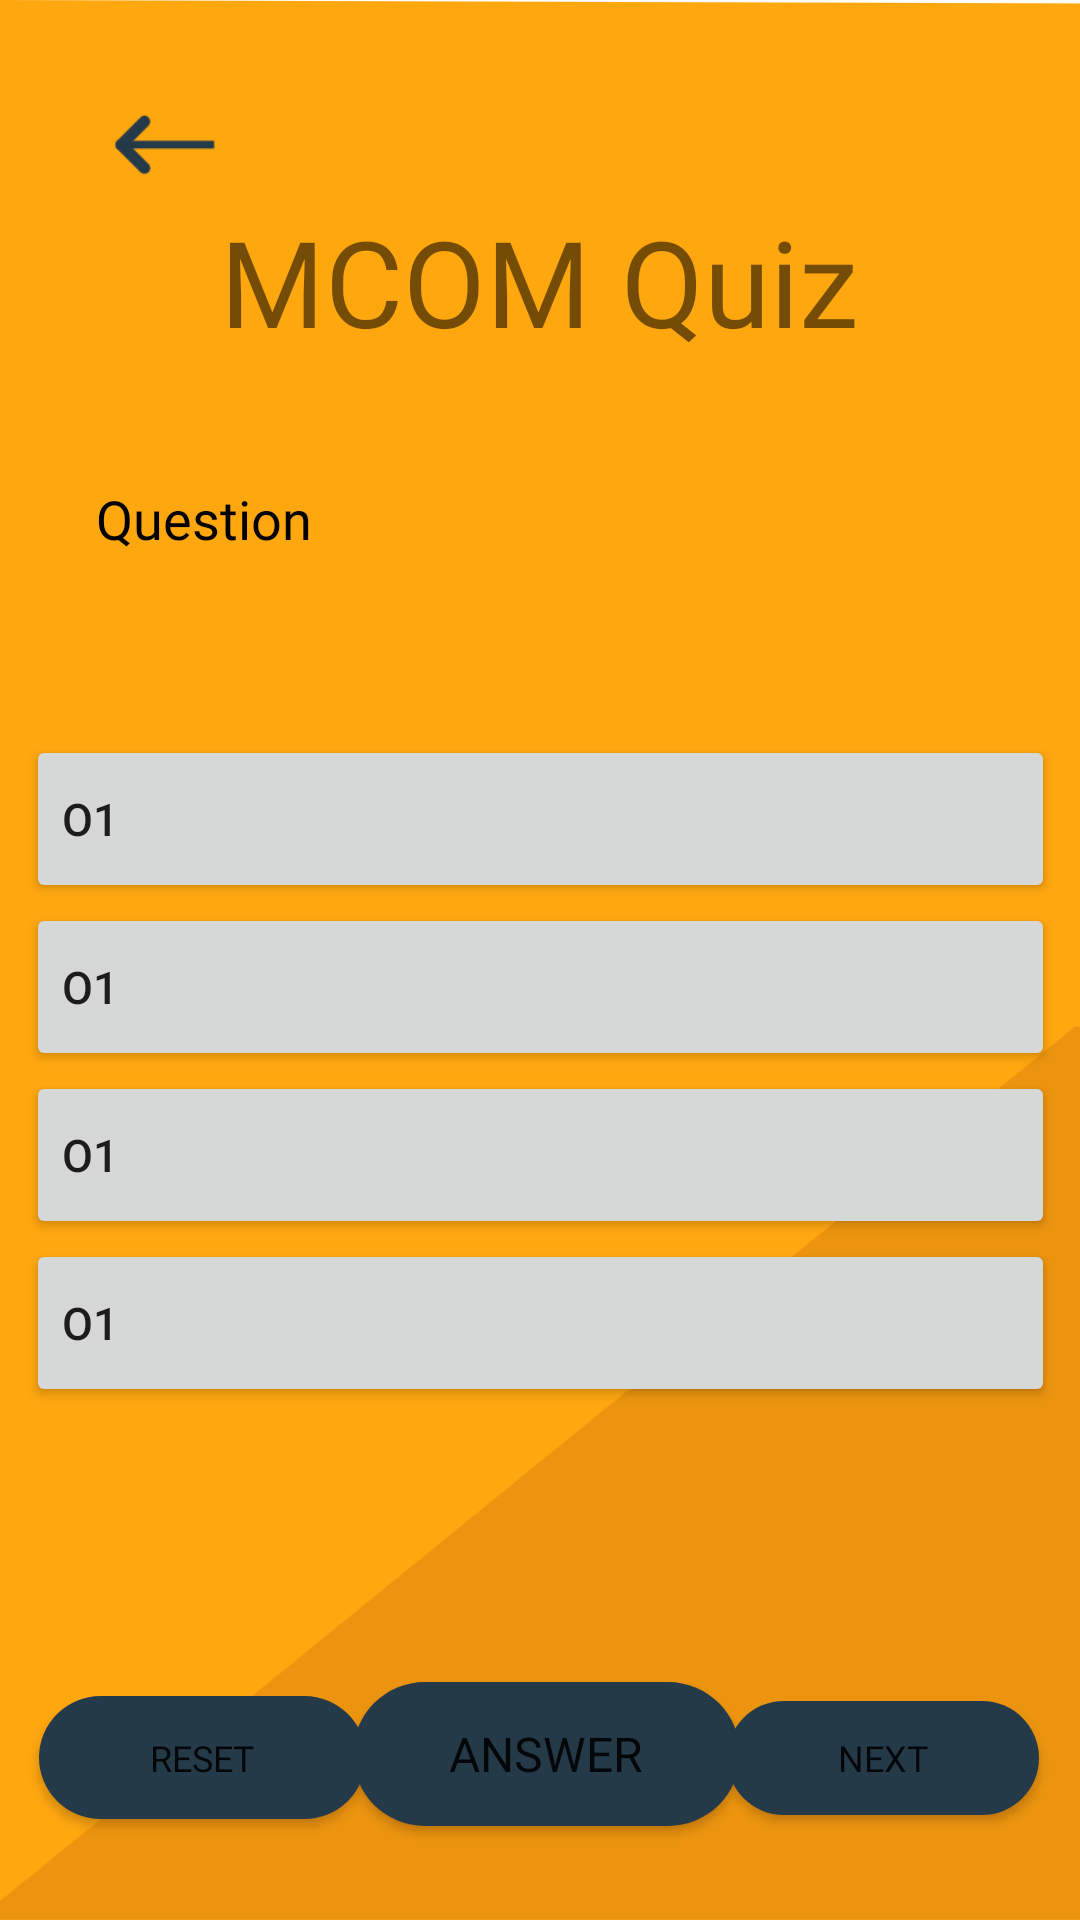

Reconstruct the res/layout file that produces this screen, plus the resources it refers to.
<!-- AndroidManifest.xml: application theme Theme.GTUIMPQUESTIONS -->
<!-- res/layout/activity_mcom_units.xml -->
<?xml version="1.0" encoding="utf-8"?>
<androidx.constraintlayout.widget.ConstraintLayout xmlns:android="http://schemas.android.com/apk/res/android"
    xmlns:app="http://schemas.android.com/apk/res-auto"
    xmlns:tools="http://schemas.android.com/tools"
    android:layout_width="match_parent"
    android:layout_height="match_parent"
    android:background="@drawable/background2"
    tools:context=".Mcom_units">

    <ImageView
        android:id="@+id/mcom_units_back"
        android:layout_width="34dp"
        android:layout_height="24dp"
        android:contentDescription="@string/back_arrow"
        android:src="@drawable/arrow_back"
        app:layout_constraintBottom_toBottomOf="parent"
        app:layout_constraintEnd_toEndOf="parent"
        app:layout_constraintHorizontal_bias="0.116"
        app:layout_constraintStart_toStartOf="parent"
        app:layout_constraintTop_toTopOf="parent"
        app:layout_constraintVertical_bias="0.059"
        tools:layout_editor_absoluteX="45dp"
        tools:layout_editor_absoluteY="47dp" />

    <Button
        android:id="@+id/prev_btn"
        android:layout_width="109dp"
        android:layout_height="41dp"
        android:background="@drawable/btn"
        android:fontFamily="@font/bold"
        android:text="@string/prrevious"
        android:textSize="12sp"
        android:visibility="visible"
        app:layout_constraintBaseline_toBaselineOf="@+id/answer_btn"
        app:layout_constraintEnd_toEndOf="parent"
        app:layout_constraintHorizontal_bias="0.052"
        app:layout_constraintStart_toStartOf="parent" />

    <Button
        android:id="@+id/answer_btn"
        android:layout_width="129dp"
        android:layout_height="48dp"
        android:background="@drawable/btn"
        android:fontFamily="@font/bold"
        android:text="@string/answer"
        android:textSize="16sp"
        app:layout_constraintBottom_toBottomOf="parent"
        app:layout_constraintEnd_toStartOf="@+id/next_btn"
        app:layout_constraintStart_toEndOf="@+id/prev_btn"
        app:layout_constraintTop_toTopOf="parent"
        app:layout_constraintVertical_bias="0.947" />

    <Button
        android:id="@+id/next_btn"
        android:layout_width="104dp"
        android:layout_height="38dp"
        android:background="@drawable/btn"
        android:fontFamily="@font/bold"
        android:text="@string/next"
        android:textSize="12sp"
        app:layout_constraintBaseline_toBaselineOf="@+id/answer_btn"
        app:layout_constraintEnd_toEndOf="parent"
        app:layout_constraintHorizontal_bias="0.947"
        app:layout_constraintStart_toStartOf="parent" />

    <Button
        android:id="@+id/next_btn2"
        android:layout_width="104dp"
        android:layout_height="38dp"
        android:background="@drawable/btn"
        android:fontFamily="@font/bold"
        android:text="@string/submit"
        android:textSize="12sp"
        android:visibility="invisible"
        app:layout_constraintBaseline_toBaselineOf="@+id/answer_btn"
        app:layout_constraintEnd_toEndOf="parent"
        app:layout_constraintHorizontal_bias="0.947"
        app:layout_constraintStart_toStartOf="parent" />

    <TextView
        android:id="@+id/title1"
        android:layout_width="wrap_content"
        android:layout_height="wrap_content"
        android:fontFamily="@font/bold"
        android:text="@string/mcom_units"
        android:textSize="40sp"
        app:layout_constraintBottom_toBottomOf="parent"
        app:layout_constraintEnd_toEndOf="parent"
        app:layout_constraintHorizontal_bias="0.498"
        app:layout_constraintStart_toStartOf="parent"
        app:layout_constraintTop_toTopOf="parent"
        app:layout_constraintVertical_bias="0.114" />

    <TextView
        android:id="@+id/displat_q"
        android:layout_width="wrap_content"
        android:layout_height="wrap_content"
        android:layout_marginStart="32dp"
        android:fontFamily="@font/bold"
        android:text="@string/textview"
        android:textColor="#000000"
        android:textSize="18sp"
        app:layout_constraintBottom_toBottomOf="parent"
        app:layout_constraintStart_toStartOf="parent"
        app:layout_constraintTop_toTopOf="parent"
        app:layout_constraintVertical_bias="0.261" />

    <Button
        android:id="@+id/op1"
        android:layout_width="343dp"
        android:layout_height="56dp"
        android:layout_marginTop="60dp"
        android:gravity="center|start"
        android:text="@string/o1"
        android:textSize="15sp"
        app:layout_constraintEnd_toEndOf="parent"
        app:layout_constraintStart_toStartOf="parent"
        app:layout_constraintTop_toBottomOf="@+id/displat_q" />

    <Button
        android:id="@+id/op3"
        android:layout_width="343dp"
        android:layout_height="56dp"
        android:layout_marginTop="172dp"
        android:gravity="center|start"
        android:text="@string/o1"
        android:textSize="15sp"
        app:layout_constraintEnd_toEndOf="parent"
        app:layout_constraintStart_toStartOf="parent"
        app:layout_constraintTop_toBottomOf="@+id/displat_q" />

    <Button
        android:id="@+id/op4"
        android:layout_width="343dp"
        android:layout_height="56dp"
        android:layout_marginTop="228dp"
        android:gravity="center|start"
        android:text="@string/o1"
        android:textSize="15sp"
        app:layout_constraintEnd_toEndOf="parent"
        app:layout_constraintStart_toStartOf="parent"
        app:layout_constraintTop_toBottomOf="@+id/displat_q" />

    <Button
        android:id="@+id/op2"
        android:layout_width="343dp"
        android:layout_height="56dp"
        android:layout_marginTop="116dp"
        android:gravity="center|start"
        android:text="@string/o1"
        android:textSize="15sp"
        app:layout_constraintEnd_toEndOf="parent"
        app:layout_constraintStart_toStartOf="parent"
        app:layout_constraintTop_toBottomOf="@+id/displat_q" />

</androidx.constraintlayout.widget.ConstraintLayout>
<!-- resources referenced by this layout -->
<resources>
  <!-- drawable arrow_back: png bitmap (drawable-hdpi, 493 bytes) -->
  <!-- drawable background2: png bitmap (drawable-hdpi, 18056 bytes) -->
  <!-- drawable btn (drawable) -->
  <?xml version="1.0" encoding="utf-8"?>
  <shape android:shape="rectangle" xmlns:android="http://schemas.android.com/apk/res/android">
      <corners android:radius="50sp" />
      <solid android:color="@color/darkblue"/>
  </shape>
  <string name="answer">Answer</string>
  <string name="back_arrow">Back Arrow</string>
  <string name="mcom_units">MCOM Quiz</string>
  <string name="next">Next</string>
  <string name="o1">o1</string>
  <string name="prrevious">Reset</string>
  <string name="submit">Submit</string>
  <string name="textview">Question</string>
  <style name="Theme.GTUIMPQUESTIONS" parent="Theme.MaterialComponents.DayNight.DarkActionBar">
          
          <item name="colorPrimary">@color/darkblue</item>
          <item name="colorPrimaryVariant">@color/darkblue</item>
          <item name="colorOnPrimary">@color/white</item>
          
          <item name="colorSecondary">@color/teal_200</item>
          <item name="colorSecondaryVariant">@color/teal_700</item>
          <item name="colorOnSecondary">@color/black</item>
          
          <item name="android:statusBarColor" tools:targetApi="l">?attr/colorPrimaryVariant</item>
          
          <item name="windowNoTitle">true</item>
          <item name="windowActionBar">false</item>
      </style>
  <color name="darkblue">#253A48</color>
  <color name="white">#FFFFFFFF</color>
  <color name="teal_200">#FF03DAC5</color>
  <color name="teal_700">#FF018786</color>
  <color name="black">#FF000000</color>
</resources>
